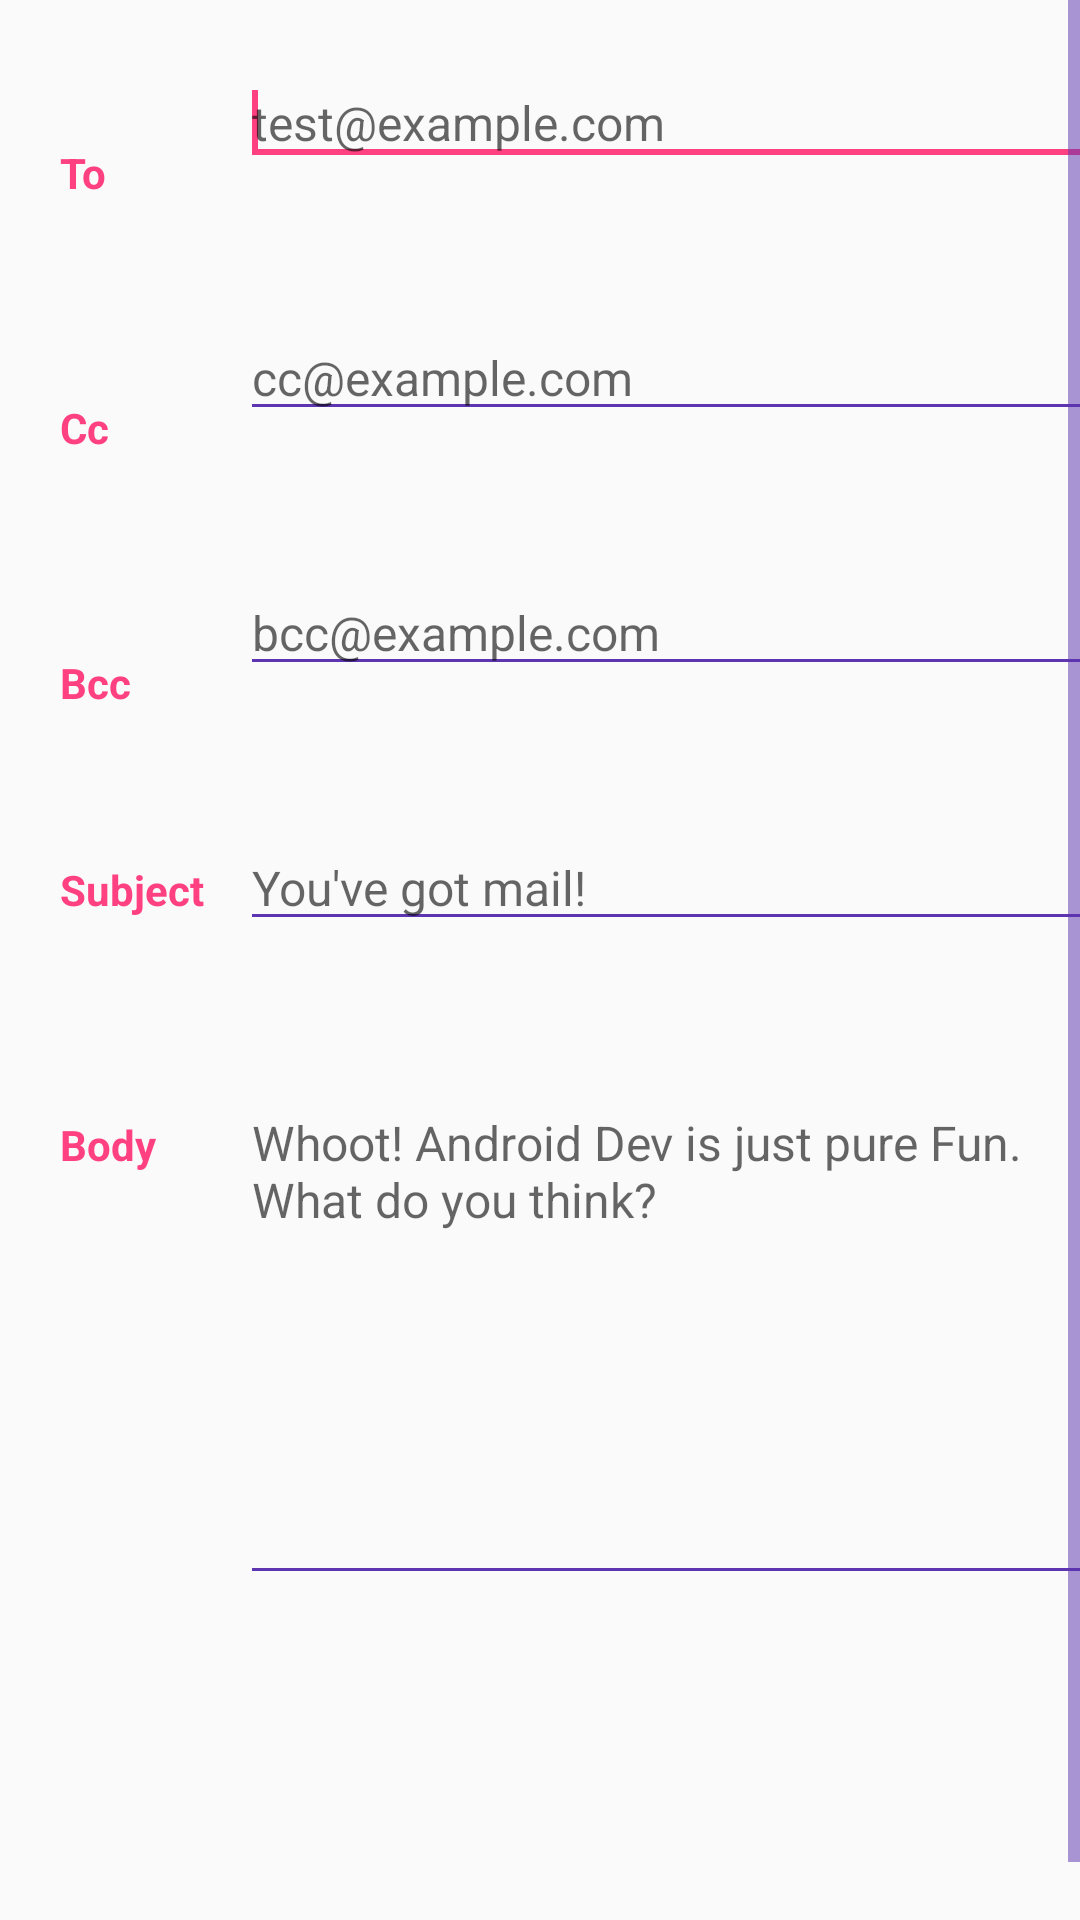

Produce the Android XML layout that renders to this screen, including the resource entries it uses.
<!-- AndroidManifest.xml: application theme AppTheme -->
<!-- res/layout/fragment_linear_layout.xml -->
<?xml version="1.0" encoding="utf-8"?>
<ScrollView xmlns:android="http://schemas.android.com/apk/res/android"
    android:layout_width="match_parent"
    android:layout_height="match_parent"
    android:fillViewport="true">

    <LinearLayout
        android:id="@+id/linear_layout_parent"
        android:layout_width="match_parent"
        android:layout_height="wrap_content"
        android:layout_margin="@dimen/fragment_linear_layout_margin"
        android:orientation="vertical"
        android:weightSum="8">

        <LinearLayout
            android:id="@+id/linear_layout_to"
            android:layout_width="match_parent"
            android:layout_height="0dp"
            android:layout_weight="1"
            android:orientation="horizontal">

            <TextView
                android:layout_width="0dp"
                android:layout_height="wrap_content"
                android:layout_gravity="center_vertical"
                android:layout_weight="1"
                android:gravity="left"
                android:text="@string/to"
                android:textColor="@color/colorAccent"
                android:textStyle="bold" />

            <EditText
                android:id="@+id/edit_text_to"
                android:layout_width="0dp"
                android:layout_height="wrap_content"
                android:layout_gravity="top"
                android:layout_weight="5"
                android:hint="@string/hint_to"
                android:inputType="textEmailAddress"
                android:nextFocusDown="@+id/edit_text_cc"
                android:textSize="@dimen/fragment_linear_layout_edit_text_size">

                <requestFocus />
            </EditText>
        </LinearLayout>

        <LinearLayout
            android:id="@+id/linear_layout_cc"
            android:layout_width="match_parent"
            android:layout_height="0dp"
            android:layout_marginTop="@dimen/fragment_linear_layout_section_margin_top"
            android:layout_weight="1"
            android:orientation="horizontal">

            <TextView
                android:layout_width="0dp"
                android:layout_height="wrap_content"
                android:layout_gravity="center_vertical"
                android:layout_weight="1"
                android:gravity="left"
                android:text="@string/cc"
                android:textColor="@color/colorAccent"
                android:textStyle="bold" />

            <EditText
                android:id="@+id/edit_text_cc"
                android:layout_width="0dp"
                android:layout_height="wrap_content"
                android:layout_gravity="top"
                android:layout_weight="5"
                android:hint="@string/hint_cc"
                android:inputType="textEmailAddress"
                android:nextFocusDown="@+id/edit_text_bcc"
                android:textSize="@dimen/fragment_linear_layout_edit_text_size" />
        </LinearLayout>

        <LinearLayout
            android:id="@+id/linear_layout_bcc"
            android:layout_width="match_parent"
            android:layout_height="0dp"
            android:layout_marginTop="@dimen/fragment_linear_layout_section_margin_top"
            android:layout_weight="1"
            android:orientation="horizontal">

            <TextView
                android:layout_width="0dp"
                android:layout_height="wrap_content"
                android:layout_gravity="center_vertical"
                android:layout_weight="1"
                android:gravity="left"
                android:text="@string/bcc"
                android:textColor="@color/colorAccent"
                android:textStyle="bold" />

            <EditText
                android:id="@+id/edit_text_bcc"
                android:layout_width="0dp"
                android:layout_height="wrap_content"
                android:layout_gravity="top"
                android:layout_weight="5"
                android:hint="@string/hint_bcc"
                android:inputType="textEmailAddress"
                android:nextFocusDown="@+id/edit_text_subject"
                android:textSize="@dimen/fragment_linear_layout_edit_text_size" />
        </LinearLayout>

        <LinearLayout
            android:id="@+id/linear_layout_subject"
            android:layout_width="match_parent"
            android:layout_height="0dp"
            android:layout_marginTop="@dimen/fragment_linear_layout_section_margin_top"
            android:layout_weight="1"
            android:orientation="horizontal">

            <TextView
                android:layout_width="0dp"
                android:layout_height="wrap_content"
                android:layout_gravity="top"
                android:layout_weight="1"
                android:gravity="left"
                android:text="@string/subject"
                android:textColor="@color/colorAccent"
                android:textStyle="bold" />

            <EditText
                android:id="@+id/edit_text_subject"
                android:layout_width="0dp"
                android:layout_height="wrap_content"
                android:layout_gravity="top"
                android:layout_weight="5"
                android:hint="@string/hint_subject"
                android:inputType="textEmailSubject|textMultiLine"
                android:nextFocusDown="@+id/edit_text_body"
                android:textSize="@dimen/fragment_linear_layout_edit_text_size" />
        </LinearLayout>

        <LinearLayout
            android:id="@+id/linear_layout_body"
            android:layout_width="match_parent"
            android:layout_height="0dp"
            android:layout_marginTop="@dimen/fragment_linear_layout_section_margin_top"
            android:layout_weight="6"
            android:orientation="horizontal">

            <TextView
                android:layout_width="0dp"
                android:layout_height="wrap_content"
                android:layout_gravity="top"
                android:layout_weight="1"
                android:gravity="left"
                android:text="@string/body"
                android:textColor="@color/colorAccent"
                android:textStyle="bold" />

            <EditText
                android:id="@+id/edit_text_body"
                android:layout_width="0dp"
                android:layout_height="wrap_content"
                android:layout_gravity="top"
                android:layout_weight="5"
                android:gravity="top|left"
                android:hint="@string/hint_body"
                android:inputType="text|textMultiLine"
                android:lines="12"
                android:minLines="8"
                android:textSize="@dimen/fragment_linear_layout_edit_text_size" />
        </LinearLayout>
    </LinearLayout>
</ScrollView>
<!-- resources referenced by this layout -->
<resources>
  <color name="colorAccent">#FF4081</color>
  <dimen name="fragment_linear_layout_edit_text_size">16sp</dimen>
  <dimen name="fragment_linear_layout_margin">20dp</dimen>
  <dimen name="fragment_linear_layout_section_margin_top">10dp</dimen>
  <string name="bcc">Bcc</string>
  <string name="body">Body</string>
  <string name="cc">Cc</string>
  <string name="hint_bcc">bcc@example.com</string>
  <string name="hint_body">Whoot! Android Dev is just pure Fun. What do you think?</string>
  <string name="hint_cc">cc@example.com</string>
  <string name="hint_subject">You\'ve got mail!</string>
  <string name="hint_to">test@example.com</string>
  <string name="subject">Subject</string>
  <string name="to">To</string>
  <style name="AppTheme" parent="Theme.AppCompat.Light.DarkActionBar">
          
          <item name="colorPrimary">@color/deep_purple_600</item>
          <item name="colorPrimaryDark">@color/deep_purple_800</item>
          <item name="colorAccent">@color/colorAccent</item>
          <item name="android:activatedBackgroundIndicator">@drawable/nav_drawer_list_item_selector</item>
          <item name="colorControlNormal">@color/colorPrimary</item>
          <item name="colorControlActivated">@color/colorAccent</item>
          <item name="colorControlHighlight">@color/colorAccent</item>
      </style>
  <color name="deep_purple_600">#5E35B1</color>
  <color name="deep_purple_800">#4527A0</color>
  <!-- drawable nav_drawer_list_item_selector (drawable) -->
  <?xml version="1.0" encoding="utf-8"?>
  <selector xmlns:android="http://schemas.android.com/apk/res/android">
      <item android:drawable="@color/grey_200" android:state_checked="true" />
      <item android:drawable="@color/grey_200" android:state_activated="true" />
      <item android:drawable="@color/grey_200" android:state_pressed="true" />
      <item android:drawable="@android:color/transparent" />
  </selector>
  <color name="colorPrimary">#5E35B1</color>
  <color name="grey_200">#EEEEEE</color>
</resources>
